Run: headless pygame with SDL's dummy video driver; simulated clock (each Clock.tick advances the game by its frame time, no real sleeping); random seed 0; keys injected as events and as key.get_pressed() state; no mouse input.
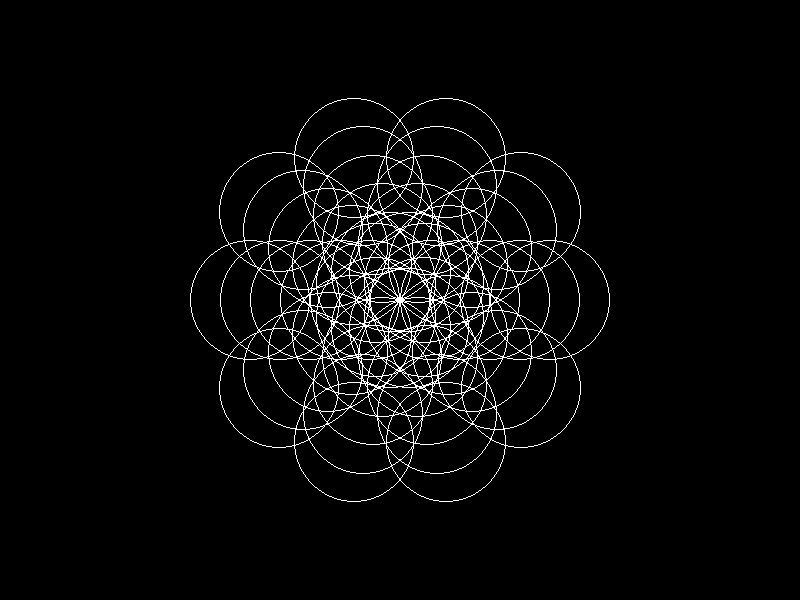
Frame 1 of 4 · flips 1–60 · no input
Frame 2 of 4 · flips 61–180 · tapped SPACE, RETURN · held RIGHT (→), D · screen unchanged from frame 1, image omitted
Frame 3 of 4 · flips 181–300 · held DOWN (↓), S · screen unchanged from frame 2, image omitted
Frame 4 of 4 · flips 301–420 · held LEFT (←), A, UP (↑), W · screen unchanged from frame 3, image omitted

The pygame program that drew these frames:

import pygame
import math

# Initialize Pygame
pygame.init()

# Set up display
width, height = 800, 600
screen = pygame.display.set_mode((width, height))

def draw_circles():
    num_circles = 10 #kola layer
    rayon = 60
    for i in range(num_circles):
        theta = math.radians(360 / num_circles * i)
        for j in range(1, 6):  # 5 layers dyal circles, modifiable mais zwina haka hhhhhh
            décalage = rayon * j/2 #décalage dyal les centres par rapport (0,0)
            x = width // 2 + int(math.cos(theta) * décalage)  
            y = height // 2 + int(math.sin(theta) * décalage)
            
            pygame.draw.circle(screen, (255, 255, 255), (x, y), rayon, 1)

running = True
while running:
    for event in pygame.event.get():
        if event.type == pygame.QUIT:
            running = False

    screen.fill((0, 0, 0))

    draw_circles()

    pygame.display.flip()

pygame.quit()
